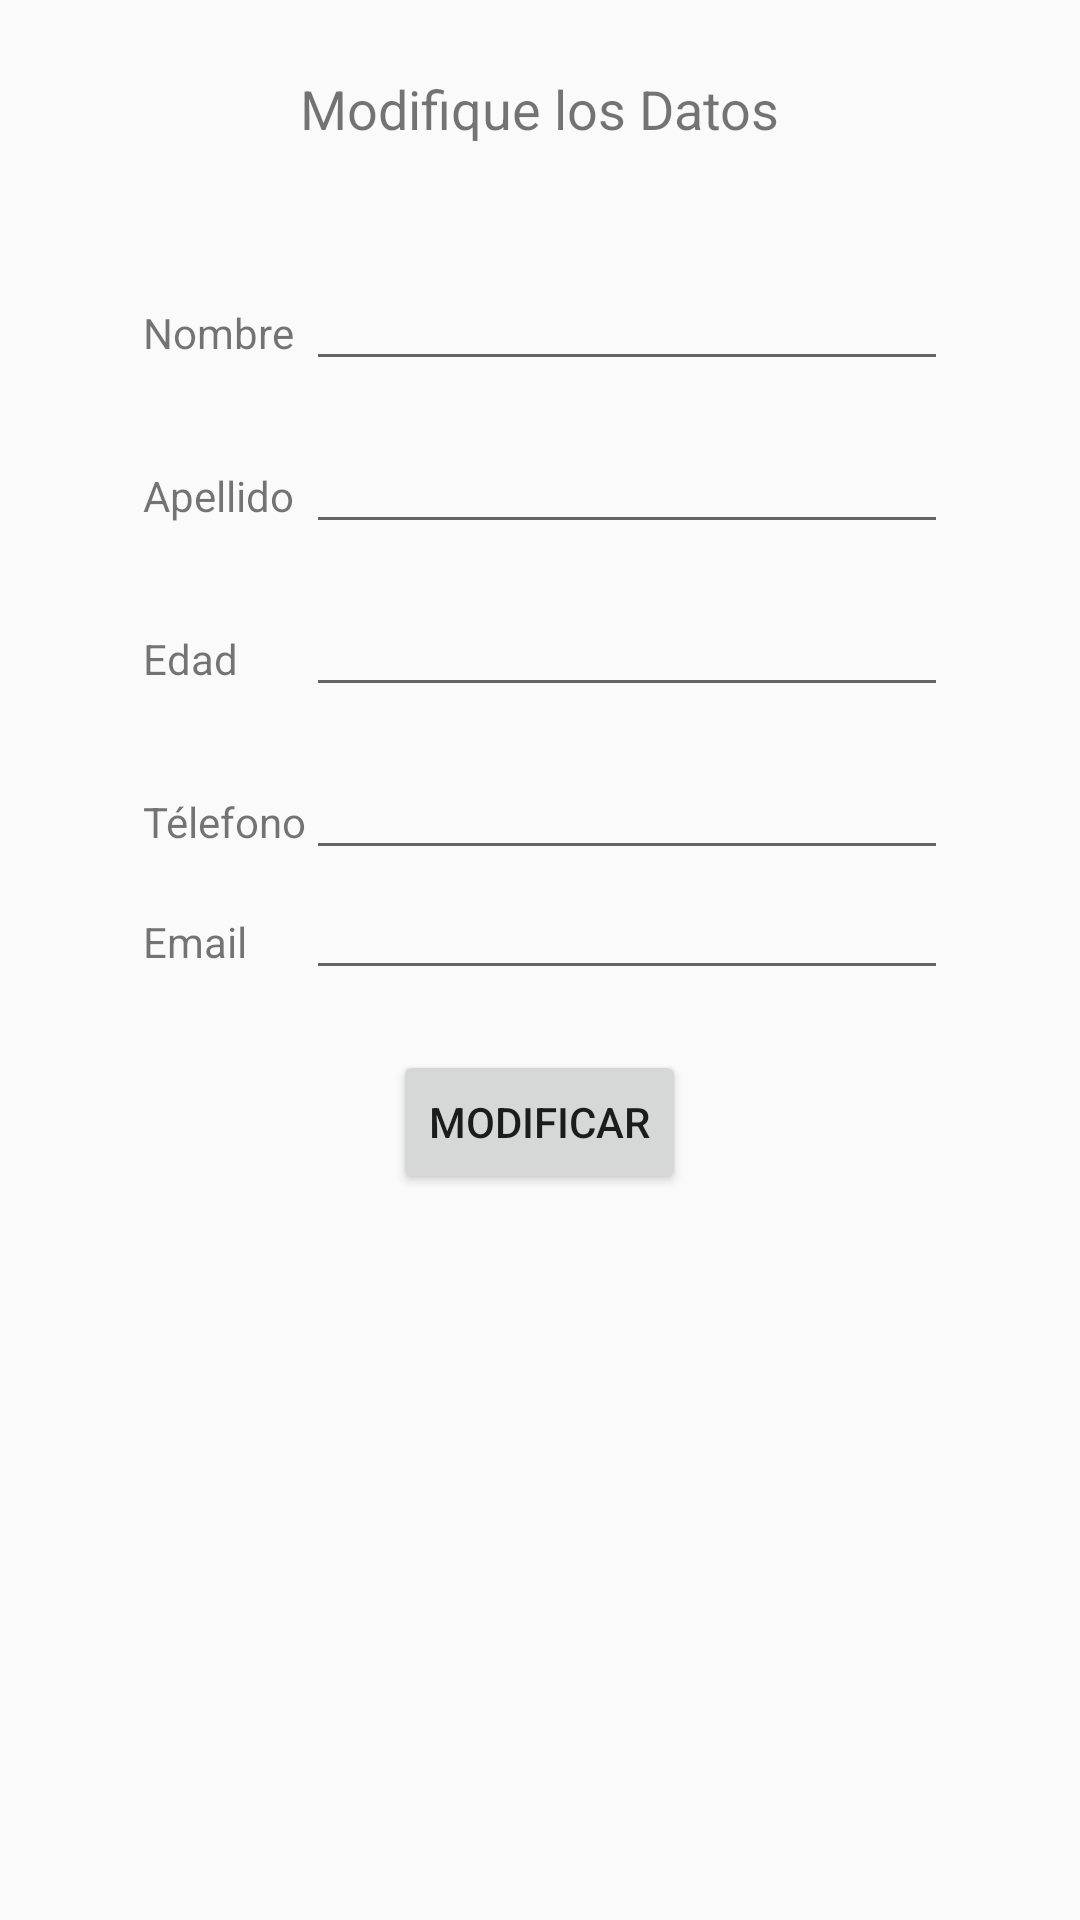

Reconstruct the res/layout file that produces this screen, plus the resources it refers to.
<!-- AndroidManifest.xml: application theme AppTheme -->
<!-- res/layout/activity_modificar.xml -->
<?xml version="1.0" encoding="utf-8"?>
<RelativeLayout xmlns:android="http://schemas.android.com/apk/res/android"
    android:layout_width="match_parent"
    android:layout_height="match_parent"
    xmlns:tools="http://schemas.android.com/tools"
    android:paddingLeft="@dimen/activity_horizontal_margin"
    android:paddingRight="@dimen/activity_horizontal_margin"
    android:paddingTop="@dimen/activity_vertical_margin"
    android:paddingBottom="@dimen/activity_vertical_margin"
    tools:context="com.example.dcaballero.agendatelefonica.modificar"
    android:id="@+id/agregar_layout">


    <GridLayout
        android:id="@+id/gridLayout"
        android:layout_width="wrap_content"
        android:layout_height="wrap_content"
        android:layout_alignParentTop="true"
        android:layout_centerHorizontal="true"
        android:layout_marginTop="87dp">

        <TextView
            android:id="@+id/nombre_txt"
            android:layout_width="wrap_content"
            android:layout_height="40dp"
            android:layout_row="0"
            android:layout_column="0"
            android:text="Nombre"
            android:textAppearance="?android:attr/textAppearanceSmall" />

        <EditText
            android:id="@+id/nombre_input"
            android:layout_width="match_parent"
            android:layout_height="40dp"
            android:layout_row="0"
            android:layout_column="1" />

        <TextView
            android:id="@+id/apellido_txt"
            android:layout_width="wrap_content"
            android:layout_height="40dp"
            android:layout_row="1"
            android:layout_column="0"
            android:text="Apellido"
            android:textAppearance="?android:attr/textAppearanceSmall" />

        <EditText
            android:id="@+id/apellido_input"
            android:layout_width="match_parent"
            android:layout_height="40dp"
            android:layout_row="1"
            android:layout_column="1" />


        <TextView
            android:id="@+id/edad_txt"
            android:layout_width="wrap_content"
            android:layout_height="40dp"
            android:layout_row="2"
            android:layout_column="0"
            android:text="Edad"
            android:textAppearance="?android:attr/textAppearanceSmall" />


        <TextView
            android:id="@+id/tel_txt"
            android:layout_width="wrap_content"
            android:layout_height="wrap_content"
            android:layout_row="3"
            android:layout_column="0"
            android:text="Télefono"
            android:textAppearance="?android:attr/textAppearanceSmall" />

        <EditText
            android:id="@+id/edad_input"
            android:layout_width="match_parent"
            android:layout_height="40dp"
            android:layout_row="2"
            android:layout_column="1" />

        <TextView
            android:id="@+id/email_txt"
            android:layout_width="wrap_content"
            android:layout_height="wrap_content"
            android:layout_row="4"
            android:layout_column="0"
            android:text="Email"
            android:textAppearance="?android:attr/textAppearanceSmall" />

        <EditText
            android:id="@+id/telefono_input"
            android:layout_width="match_parent"
            android:layout_height="40dp"
            android:layout_row="3"
            android:layout_column="1"
            android:ems="10"
            android:inputType="phone" />


        <EditText
            android:id="@+id/email_input"
            android:layout_width="match_parent"
            android:layout_height="40dp"
            android:layout_row="4"
            android:layout_column="1"
            android:ems="10"
            android:inputType="textEmailAddress" />


    </GridLayout>

    <TextView
        android:id="@+id/titulo_txt"
        android:layout_width="wrap_content"
        android:layout_height="wrap_content"
        android:layout_alignParentTop="true"
        android:layout_centerHorizontal="true"
        android:layout_marginTop="24dp"
        android:text="Modifique los Datos"
        android:textAppearance="?android:attr/textAppearanceSmall"
        android:textSize="18dp" />

    <Button
        android:id="@+id/modificar_btn"
        android:layout_width="wrap_content"
        android:layout_height="wrap_content"
        android:layout_below="@+id/gridLayout"
        android:layout_centerHorizontal="true"
        android:layout_marginTop="20dp"
        android:onClick="modificar_clicked"
        android:text="Modificar" />
</RelativeLayout>
<!-- resources referenced by this layout -->
<resources>
  <style name="AppTheme" parent="Theme.AppCompat.Light.DarkActionBar">
          
      </style>
</resources>
